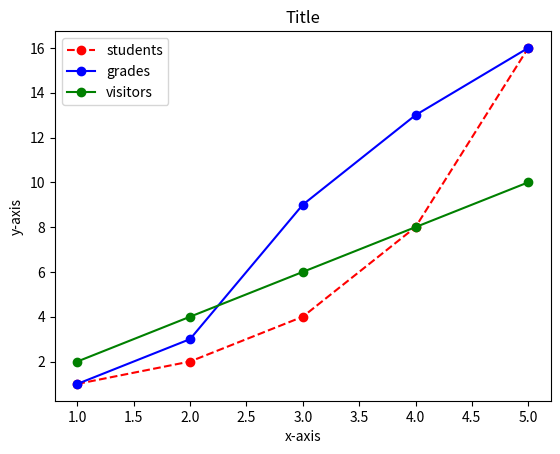

Here is the Python script that generated this plot:
import matplotlib.pyplot as plt

x1 = [1,2,3,4,5]
y1 = [1,2,4,8,16]

x2 = [1,2,3,4,5]
y2 = [1,3,9,13,16]

x3 = [1,2,3,4,5]
y3 = [2,4,6,8,10]

plt.plot(x1, y1, 'ro--', label='students')
plt.plot(x2, y2, 'bo-', label='grades')
plt.plot(x3, y3, 'go-', label='visitors')
plt.legend(loc='best')

plt.title('Title')
plt.xlabel('x-axis')
plt.ylabel('y-axis')
plt.show()
